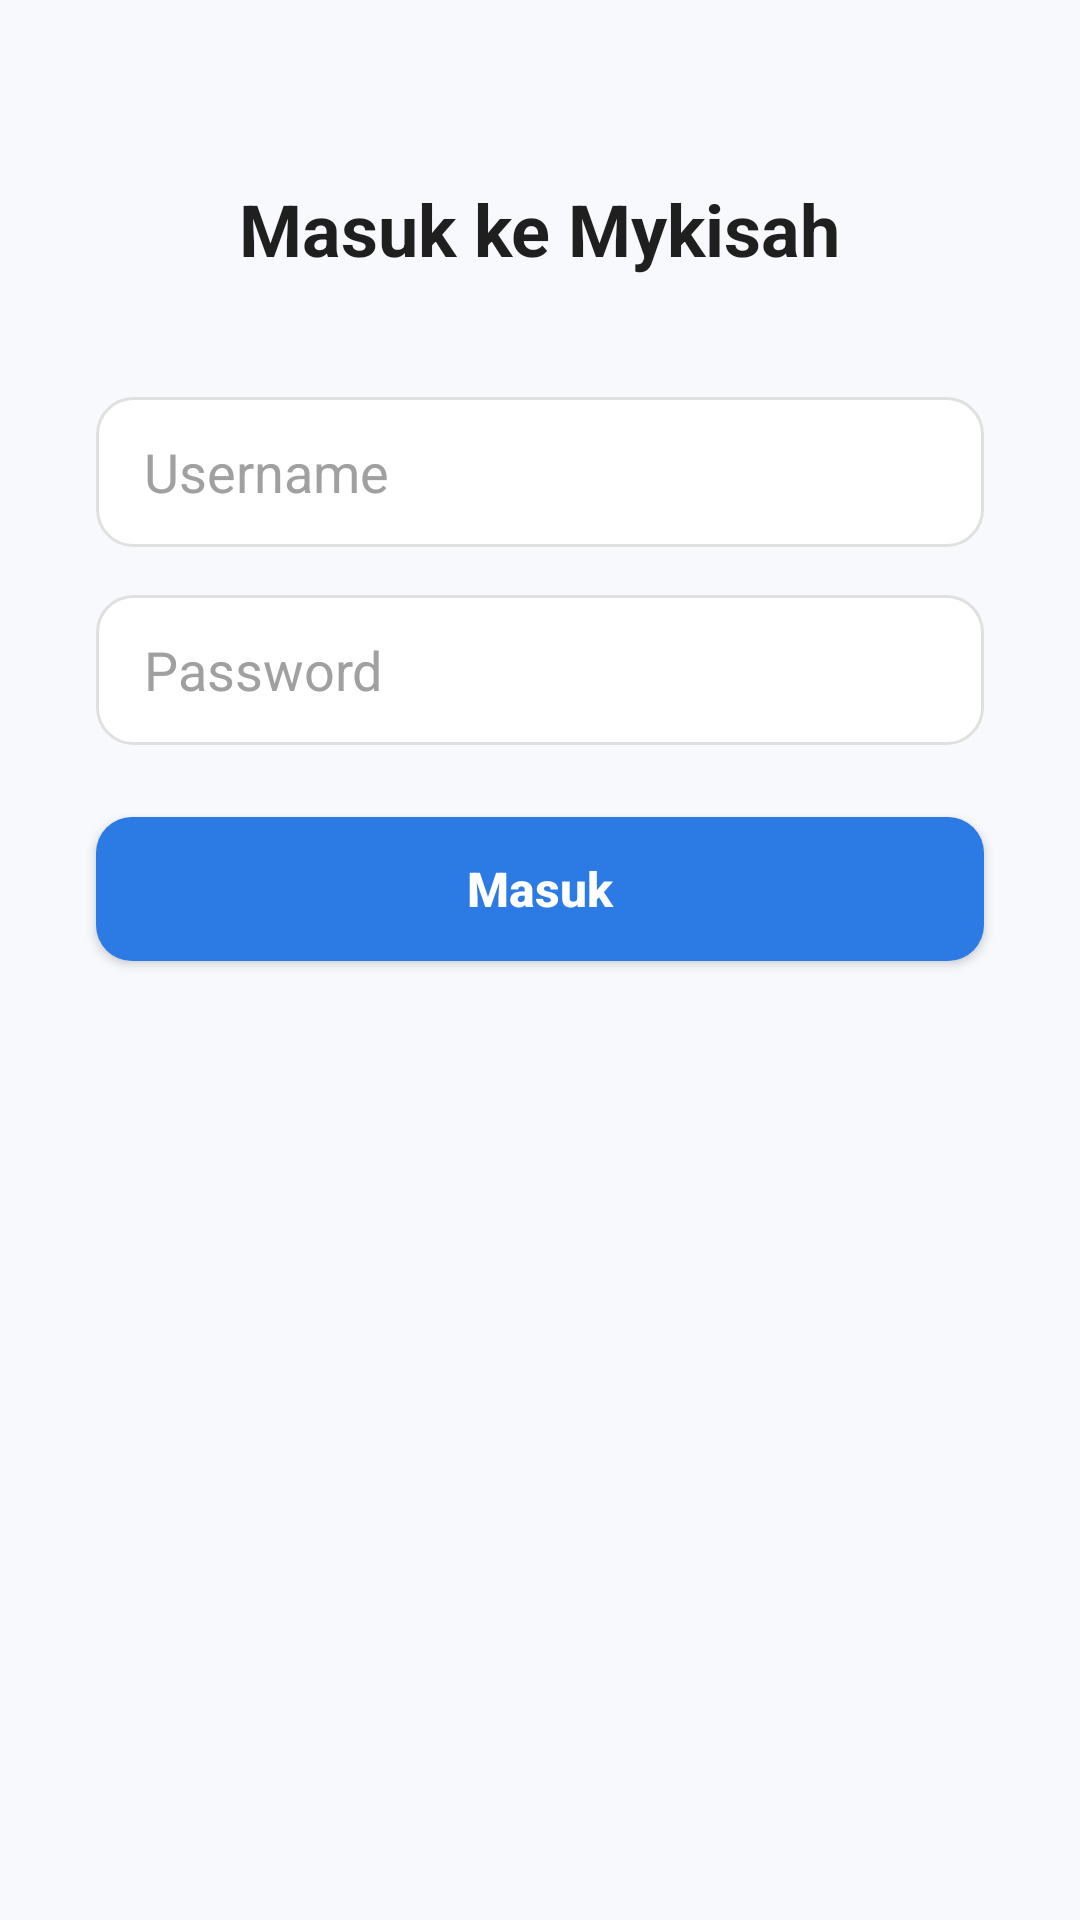

Produce the Android XML layout that renders to this screen, including the resource entries it uses.
<!-- AndroidManifest.xml: application theme Theme.AppCompat.Light.NoActionBar -->
<!-- res/layout/activity_login.xml -->
<?xml version="1.0" encoding="utf-8"?>
<RelativeLayout
    xmlns:android="http://schemas.android.com/apk/res/android"
    xmlns:app="http://schemas.android.com/apk/res-auto"
    xmlns:tools="http://schemas.android.com/tools"
    android:layout_width="match_parent"
    android:layout_height="match_parent"
    tools:context=".Login"
    android:background="@color/bgSoft"
    >

    <TextView
        android:id="@+id/tekslogin"
        android:layout_marginTop="60dp"
        android:layout_width="wrap_content"
        android:layout_height="wrap_content"
        android:text="Masuk ke Mykisah"
        android:textSize="24sp"
        android:textColor="@color/primaryText"
        android:textStyle="bold"
        android:layout_centerHorizontal="true"
        />

    <EditText
        android:id="@+id/editekuser"
        android:layout_width="match_parent"
        android:layout_height="wrap_content"
        android:layout_below="@id/tekslogin"
        android:layout_marginTop="40dp"
        android:layout_marginStart="32dp"
        android:layout_marginEnd="32dp"
        android:hint="Username"
        android:background="@drawable/edittext_modern"
        android:inputType="text"
        android:minHeight="50dp"
        android:paddingHorizontal="16dp"
        android:textColor="@color/primaryText"
        android:textColorHint="@color/hintText"
        />

    <EditText
        android:id="@+id/editekpassword"
        android:layout_width="match_parent"
        android:layout_height="wrap_content"
        android:layout_below="@id/editekuser"
        android:layout_marginTop="16dp"
        android:layout_marginStart="32dp"
        android:layout_marginEnd="32dp"
        android:hint="Password"
        android:background="@drawable/edittext_modern"
        android:inputType="textPassword"
        android:minHeight="50dp"
        android:paddingHorizontal="16dp"
        android:textColor="@color/primaryText"
        android:textColorHint="@color/hintText"
        />

    <Button
        android:id="@+id/tombollogin"
        android:layout_width="match_parent"
        android:layout_height="wrap_content"
        android:layout_below="@id/editekpassword"
        android:layout_marginTop="24dp"
        android:layout_marginStart="32dp"
        android:layout_marginEnd="32dp"
        android:backgroundTint="@color/primaryButton"
        android:text="Masuk"
        android:textAllCaps="false"
        android:textColor="@color/white"
        android:textSize="16sp"
        android:textStyle="bold"
        android:background="@drawable/button_modern"
        />

</RelativeLayout>
<!-- resources referenced by this layout -->
<resources>
  <color name="bgSoft">#F7F9FC</color>
  <color name="hintText">#A0A0A0</color>
  <color name="primaryButton">#2C7BE5</color>
  <color name="primaryText">#1F1F1F</color>
  <color name="white">#FFFFFF</color>
  <!-- drawable button_modern (drawable) -->
  <selector xmlns:android="http://schemas.android.com/apk/res/android">
      <item android:state_pressed="true">
          <shape android:shape="rectangle">
              <solid android:color="#1A5FDC" />
              <corners android:radius="12dp" />
          </shape>
      </item>
      <item>
          <shape android:shape="rectangle">
              <solid android:color="@color/primaryButton" />
              <corners android:radius="12dp" />
          </shape>
      </item>
  </selector>
  <!-- drawable edittext_modern (drawable) -->
  <shape xmlns:android="http://schemas.android.com/apk/res/android" android:shape="rectangle">
      <solid android:color="@color/white" />
      <corners android:radius="12dp" />
      <stroke android:width="1dp" android:color="#E0E0E0" />
  </shape>
</resources>
